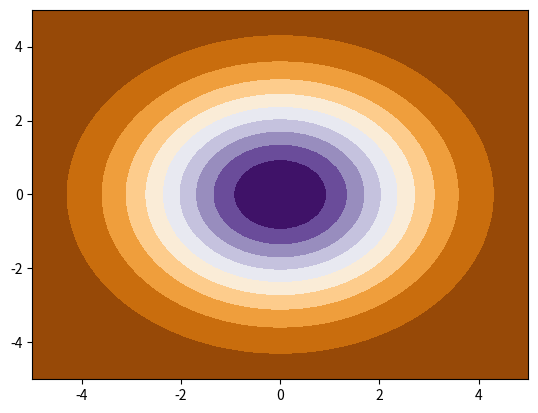

This figure's Python source:
import numpy as np
import matplotlib.pyplot as plt
from mpl_toolkits.mplot3d import Axes3D

# 定义二维高斯函数
def Gaussian(x, y, x0, y0, sigma):
    return np.exp(-((x - x0)**2 + (y - y0)**2) / (2.0 * sigma**2))

# 设置参数
sigma = 2
x, y = np.meshgrid(np.linspace(-5, 5), np.linspace(-5, 5))

# 计算高斯函数
z = Gaussian(x, y, 0, 0, sigma)

# 绘制3D图形
fig = plt.figure()
ax = Axes3D(fig)

#plt.get("可选参数如下")，可故意写错，报错可以提醒正确的配色
# 'Accent', 'Accent_r', 'Blues', 'Blues_r', 'BrBG', 'BrBG_r', 'BuGn', 'BuGn_r', 'BuPu', 'BuPu_r', 'CMRmap', 'CMRmap_r', 'Dark2', 'Dark2_r', 'GnBu', 'GnBu_r', 'Greens', 'Greens_r', 'Greys', 'Greys_r', 'OrRd', 'OrRd_r', 'Oranges', 'Oranges_r', 'PRGn', 'PRGn_r', 'Paired', 'Paired_r', 'Pastel1', 'Pastel1_r', 'Pastel2', 'Pastel2_r', 'PiYG', 'PiYG_r', 'PuBu', 'PuBuGn', 'PuBuGn_r', 'PuBu_r', 'PuOr', 'PuOr_r', 'PuRd', 'PuRd_r', 'Purples', 'Purples_r', 'RdBu', 'RdBu_r', 'RdGy', 'RdGy_r', 'RdPu', 'RdPu_r', 'RdYlBu', 'RdYlBu_r', 'RdYlGn', 'RdYlGn_r', 'Reds', 'Reds_r', 'Set1', 'Set1_r', 'Set2', 'Set2_r', 'Set3', 'Set3_r', 'Spectral', 'Spectral_r', 'Wistia', 'Wistia_r', 'YlGn', 'YlGnBu', 'YlGnBu_r', 'YlGn_r', 'YlOrBr', 'YlOrBr_r', 'YlOrRd', 'YlOrRd_r', 'afmhot', 'afmhot_r', 'autumn', 'autumn_r', 'binary', 'binary_r', 'bone', 'bone_r', 'brg', 'brg_r', 'bwr', 'bwr_r', 'cividis', 'cividis_r', 'cool', 'cool_r', 'coolwarm', 'coolwarm_r', 'copper', 'copper_r', 'cubehelix', 'cubehelix_r', 'flag', 'flag_r', 'gist_earth', 'gist_earth_r', 'gist_gray', 'gist_gray_r', 'gist_heat', 'gist_heat_r', 'gist_ncar', 'gist_ncar_r', 'gist_rainbow', 'gist_rainbow_r', 'gist_stern', 'gist_stern_r', 'gist_yarg', 'gist_yarg_r', 'gnuplot', 'gnuplot2', 'gnuplot2_r', 'gnuplot_r', 'gray', 'gray_r', 'hot', 'hot_r', 'hsv', 'hsv_r', 'inferno', 'inferno_r', 'jet', 'jet_r', 'magma', 'magma_r', 'nipy_spectral', 'nipy_spectral_r', 'ocean', 'ocean_r', 'pink', 'pink_r', 'plasma', 'plasma_r', 'prism', 'prism_r', 'rainbow', 'rainbow_r', 'seismic', 'seismic_r', 'spring', 'spring_r', 'summer', 'summer_r', 'tab10', 'tab10_r', 'tab20', 'tab20_r', 'tab20b', 'tab20b_r', 'tab20c', 'tab20c_r', 'terrain', 'terrain_r', 'turbo', 'turbo_r', 'twilight', 'twilight_r', 'twilight_shifted', 'twilight_shifted_r', 'viridis', 'viridis_r', 'winter', 'winter_r'
ax.plot_surface(x, y, z, rstride=2, cstride=2, cmap=plt.get_cmap('BuGn'))
plt.savefig('gaussianFunction.jpg')
plt.show()

# 绘制等高线图形
plt.contourf(x, y, z, 10, cmap=plt.get_cmap('PuOr'))
plt.savefig('gaussianContourf.jpg')
plt.show()

